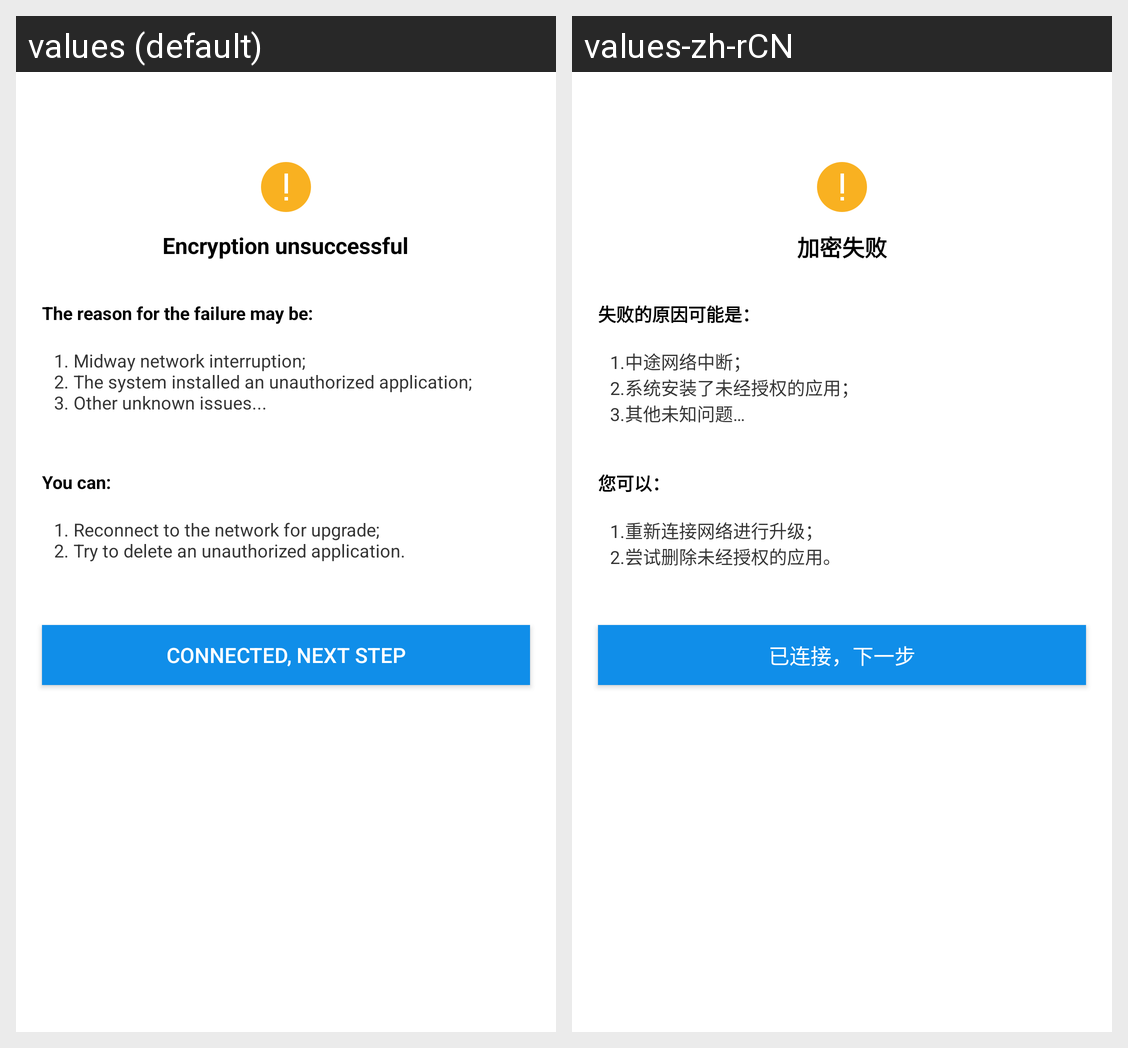

Locale-by-locale string values for the Android screen shown in this grid:
Android screen res/layout/crypt_keeper_error.xml rendered under 2 locales, left to right: values (default), values-zh-rCN. Device: Nexus 5 (rendered at 1080×1920; each locale shown at half size, 540×960, under a caption strip naming it); theme AppTheme.
Strings drawn on this screen, with the default value and each locale's value (text and hints the layout hard-codes, and strings that could not be matched under every locale, appear in the picture but are not listed):

crypt_keeper_failed_title
  values: Encryption unsuccessful
  values-zh-rCN: 加密失败

crypt_keeper_error_reason
  values: The reason for the failure may be:
  values-zh-rCN: 失败的原因可能是：

crypt_keeper_error_reason1
  values: 1. Midway network interruption;
      2. The system installed an unauthorized application;
      3. Other unknown issues...
  values-zh-rCN: 1.中途网络中断；
      2.系统安装了未经授权的应用；
      3.其他未知问题…

crypt_keeper_error_operat
  values: You can:
  values-zh-rCN: 您可以：

crypt_keeper_error_operat1
  values: 1. Reconnect to the network for upgrade;
      2. Try to delete an unauthorized application.
  values-zh-rCN: 1.重新连接网络进行升级；
      2.尝试删除未经授权的应用。

crypt_keeper_error_button
  values: Connected, next step
  values-zh-rCN: 已连接，下一步
